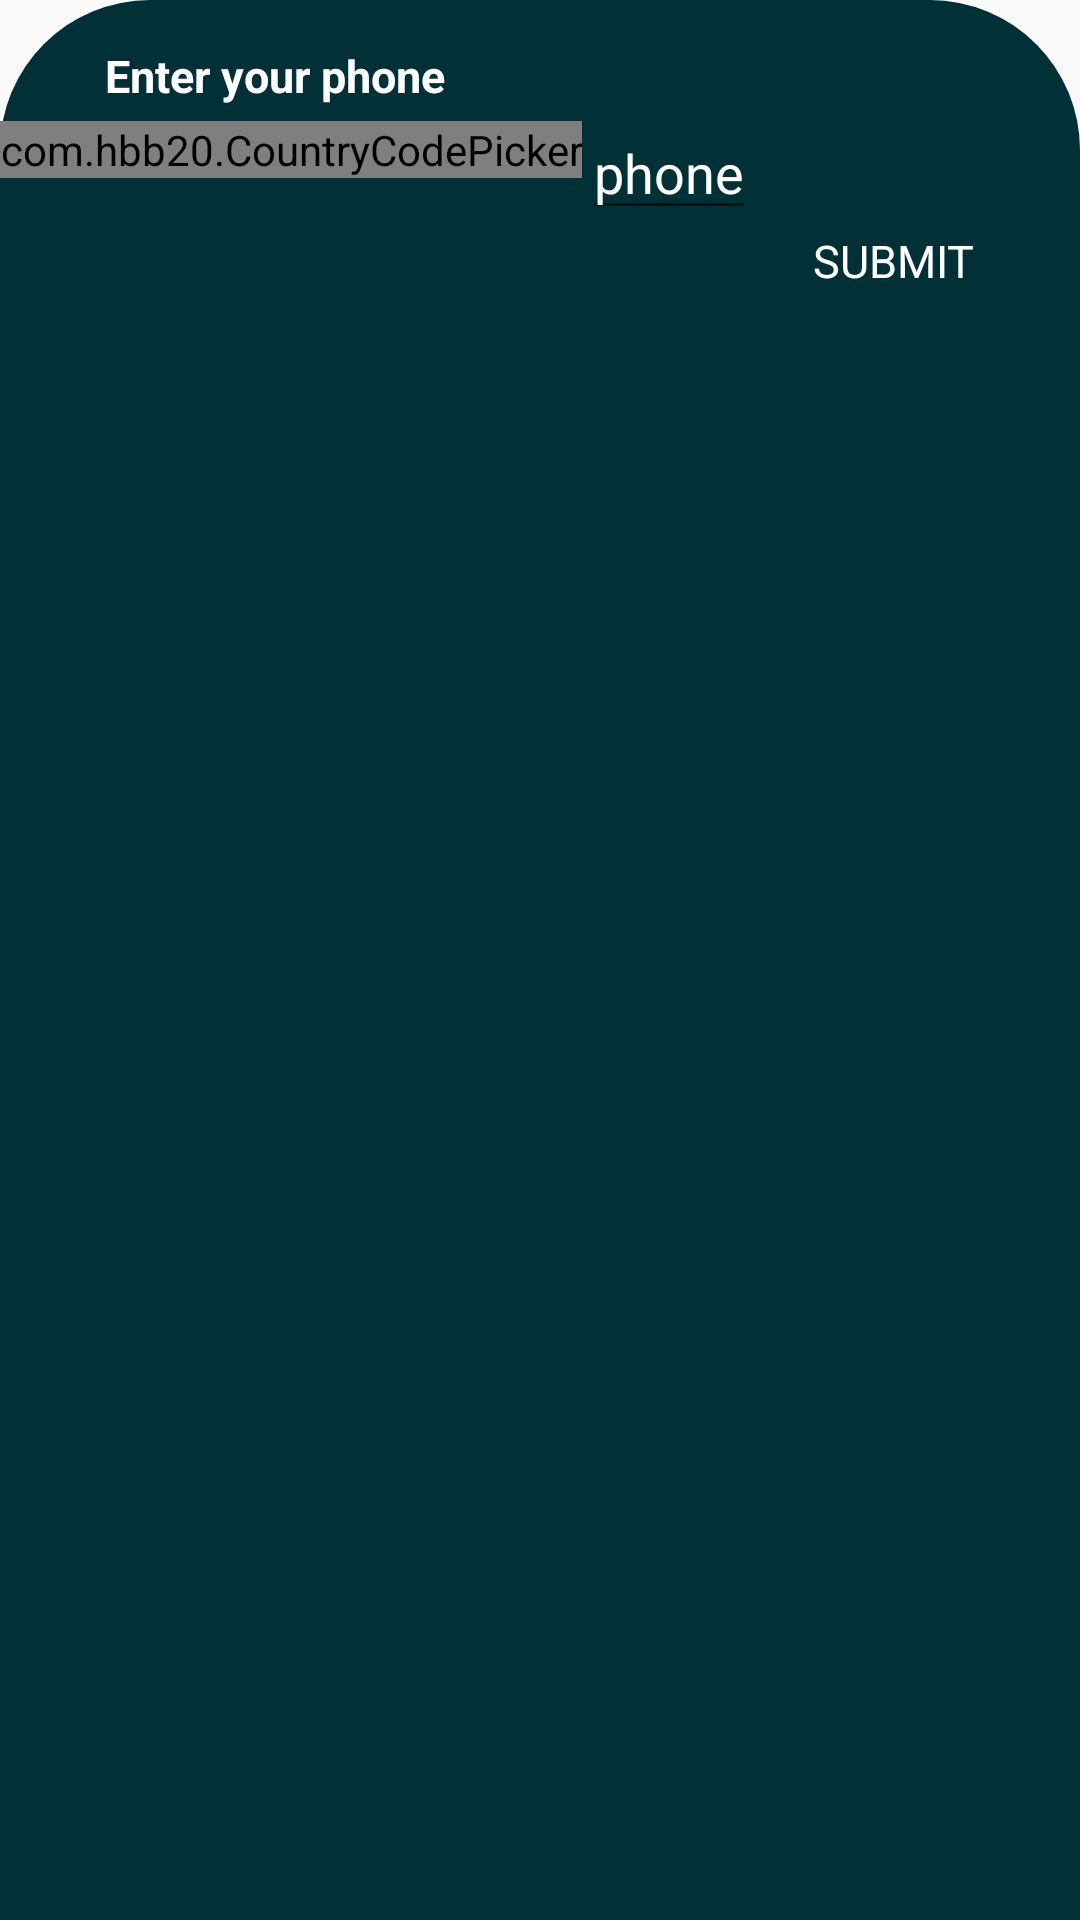

Layout XML and referenced resources for this Android screen:
<!-- AndroidManifest.xml: application theme AppTheme -->
<!-- res/layout/enter_phone.xml -->
<?xml version="1.0" encoding="utf-8"?>
<androidx.appcompat.widget.LinearLayoutCompat xmlns:android="http://schemas.android.com/apk/res/android"
    xmlns:app="http://schemas.android.com/apk/res-auto"
    android:orientation="vertical"
    android:id="@+id/enterPhoneBottom"
    android:paddingBottom="5dp"
    android:layout_width="match_parent"
    app:layout_behavior="@string/bottom_sheet_behavior"
    app:behavior_hideable="true"
    app:behavior_peekHeight="0dp"
    android:background="@drawable/men"
    android:layout_height="200dp">
    <TextView
        android:layout_width="match_parent"
        android:layout_height="wrap_content"
        android:text="Enter your phone"
        android:textSize="15sp"
        android:layout_marginTop="15dp"
        android:layout_marginStart="35dp"
        android:textColor="@color/colorGray"
        android:textStyle="bold"/>
    <androidx.appcompat.widget.LinearLayoutCompat
        android:layout_width="match_parent"
        android:layout_height="wrap_content"
        android:orientation="horizontal">
        <com.hbb20.CountryCodePicker
            android:id="@+id/ccp"
            android:layout_width="wrap_content"
            android:layout_height="wrap_content"
            app:ccpDialog_allowSearch="true"
            app:ccpDialog_fastScroller_bubbleColor="@color/colorWhite"
            app:ccpDialog_fastScroller_handleColor="@color/colorWhite"
            app:ccpDialog_initialScrollToSelection="true"
            app:ccpDialog_keyboardAutoPopup="false"
            app:ccpDialog_showCloseIcon="true"
            app:ccpDialog_showFastScroller="false"
            app:ccpDialog_showPhoneCode="true"
            app:ccpDialog_showTitle="false"
            android:layout_marginTop="5dp"
            app:ccp_arrowColor="@color/colorWhite"
            app:ccp_contentColor="@color/colorWhite"
            app:ccp_flagBorderColor="@color/colorWhite"
            app:ccp_autoDetectCountry="false"
            app:ccp_autoDetectLanguage="false"
            app:ccp_autoFormatNumber="false"
            app:ccp_clickable="true"
            app:ccp_customMasterCountries="KE"
            app:ccp_defaultNameCode="KE"
            app:ccp_hintExampleNumber="true"
            app:ccp_rememberLastSelection="true"
            app:ccp_selectionMemoryTag="signupCCP"
            app:ccp_showArrow="true"
            app:ccp_showFlag="true"
            app:ccp_showFullName="false"
            app:ccp_showNameCode="false"
            app:ccp_showPhoneCode="true"
            app:ccp_textGravity="RIGHT" />
        <EditText
            android:id="@+id/enterPhone"
            android:inputType="phone"
            android:layout_width="wrap_content"
            android:layout_height="wrap_content"
            android:textColor="@color/colorWhite"
            android:textColorHint="@color/colorWhite"
            android:textColorHighlight="@color/colorWhite"
            android:textColorLink="@color/colorWhite"
            android:hint="phone"/>
    </androidx.appcompat.widget.LinearLayoutCompat>
    <TextView
        android:id="@+id/submit"
        android:layout_width="wrap_content"
        android:layout_height="wrap_content"
        android:textColor="@color/colorWhite"
        android:layout_gravity="end"
        android:layout_marginEnd="35dp"
        android:textSize="15sp"
        android:text="SUBMIT"/>
</androidx.appcompat.widget.LinearLayoutCompat>
<!-- resources referenced by this layout -->
<resources>
  <color name="colorGray">#ffffff</color>
  <color name="colorWhite">#FFFFFF</color>
  <!-- drawable men (drawable) -->
  <?xml version="1.0" encoding="utf-8"?>
  <shape xmlns:android="http://schemas.android.com/apk/res/android"
      android:shape="rectangle">
      <solid
          android:color="@color/colorDot"/>
      <corners
          android:topRightRadius="50dp"
          android:topLeftRadius="50dp"/>
  </shape>
  <style name="AppTheme" parent="Theme.AppCompat.Light.DarkActionBar">
          
          <item name="colorPrimary">@color/colorPrimary</item>
          <item name="colorPrimaryDark">@color/colorPrimaryDark</item>
          <item name="colorAccent">@color/colorAccent</item>
      </style>
  <color name="colorDot">#013036</color>
  <color name="colorPrimary">#008577</color>
  <color name="colorPrimaryDark">#00574B</color>
  <color name="colorAccent">#7E7E7E</color>
</resources>
